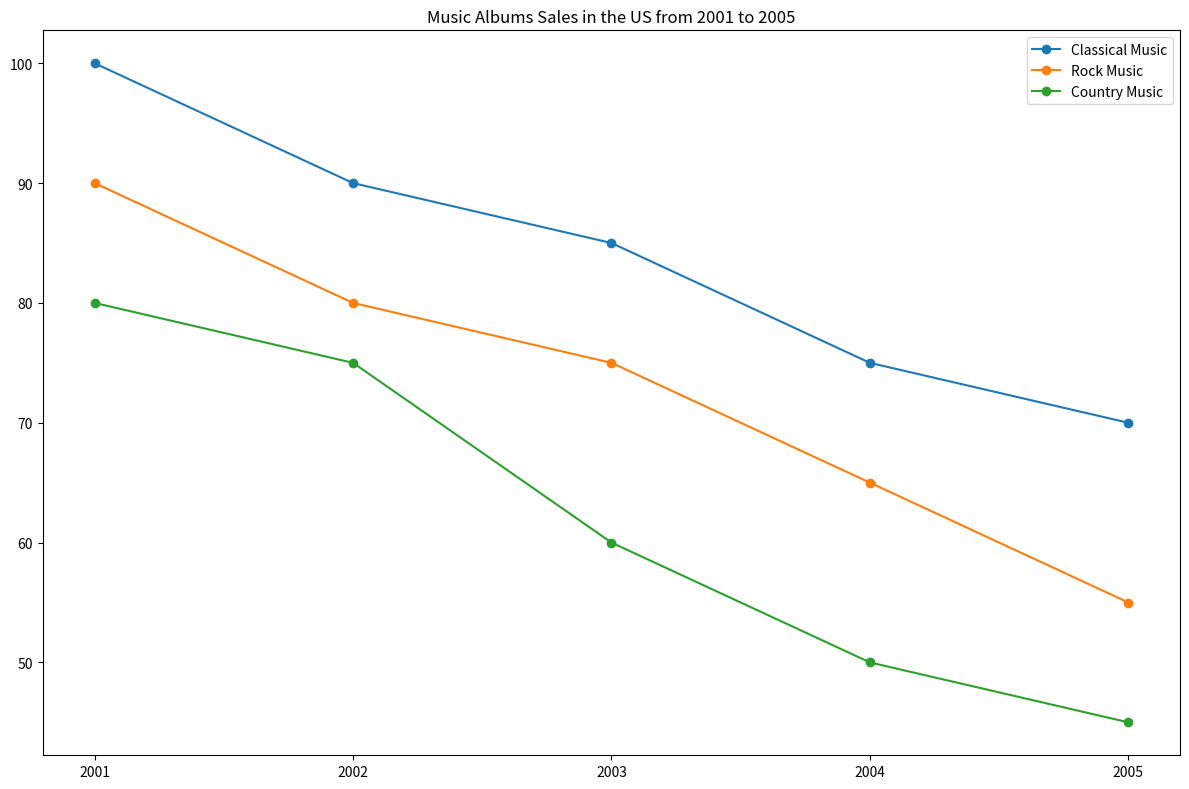

Here is the Python script that generated this plot: (Note: this script raises an exception after producing the figure.)

import matplotlib.pyplot as plt
import numpy as np

fig = plt.figure(figsize=(12,8))
ax = fig.add_subplot()

x = np.arange(5)
ax.plot(x, [100,90,85,75,70], label='Classical Music', marker='o')
ax.plot(x, [90,80,75,65,55], label='Rock Music', marker='o')
ax.plot(x, [80,75,60,50,45], label='Country Music', marker='o')

ax.set_xticks(x)
ax.set_xticklabels(('2001', '2002', '2003', '2004', '2005'))
ax.set_title('Music Albums Sales in the US from 2001 to 2005')
ax.legend(loc='best')
plt.tight_layout()
plt.savefig('line chart/png/315.png')
plt.clf()
